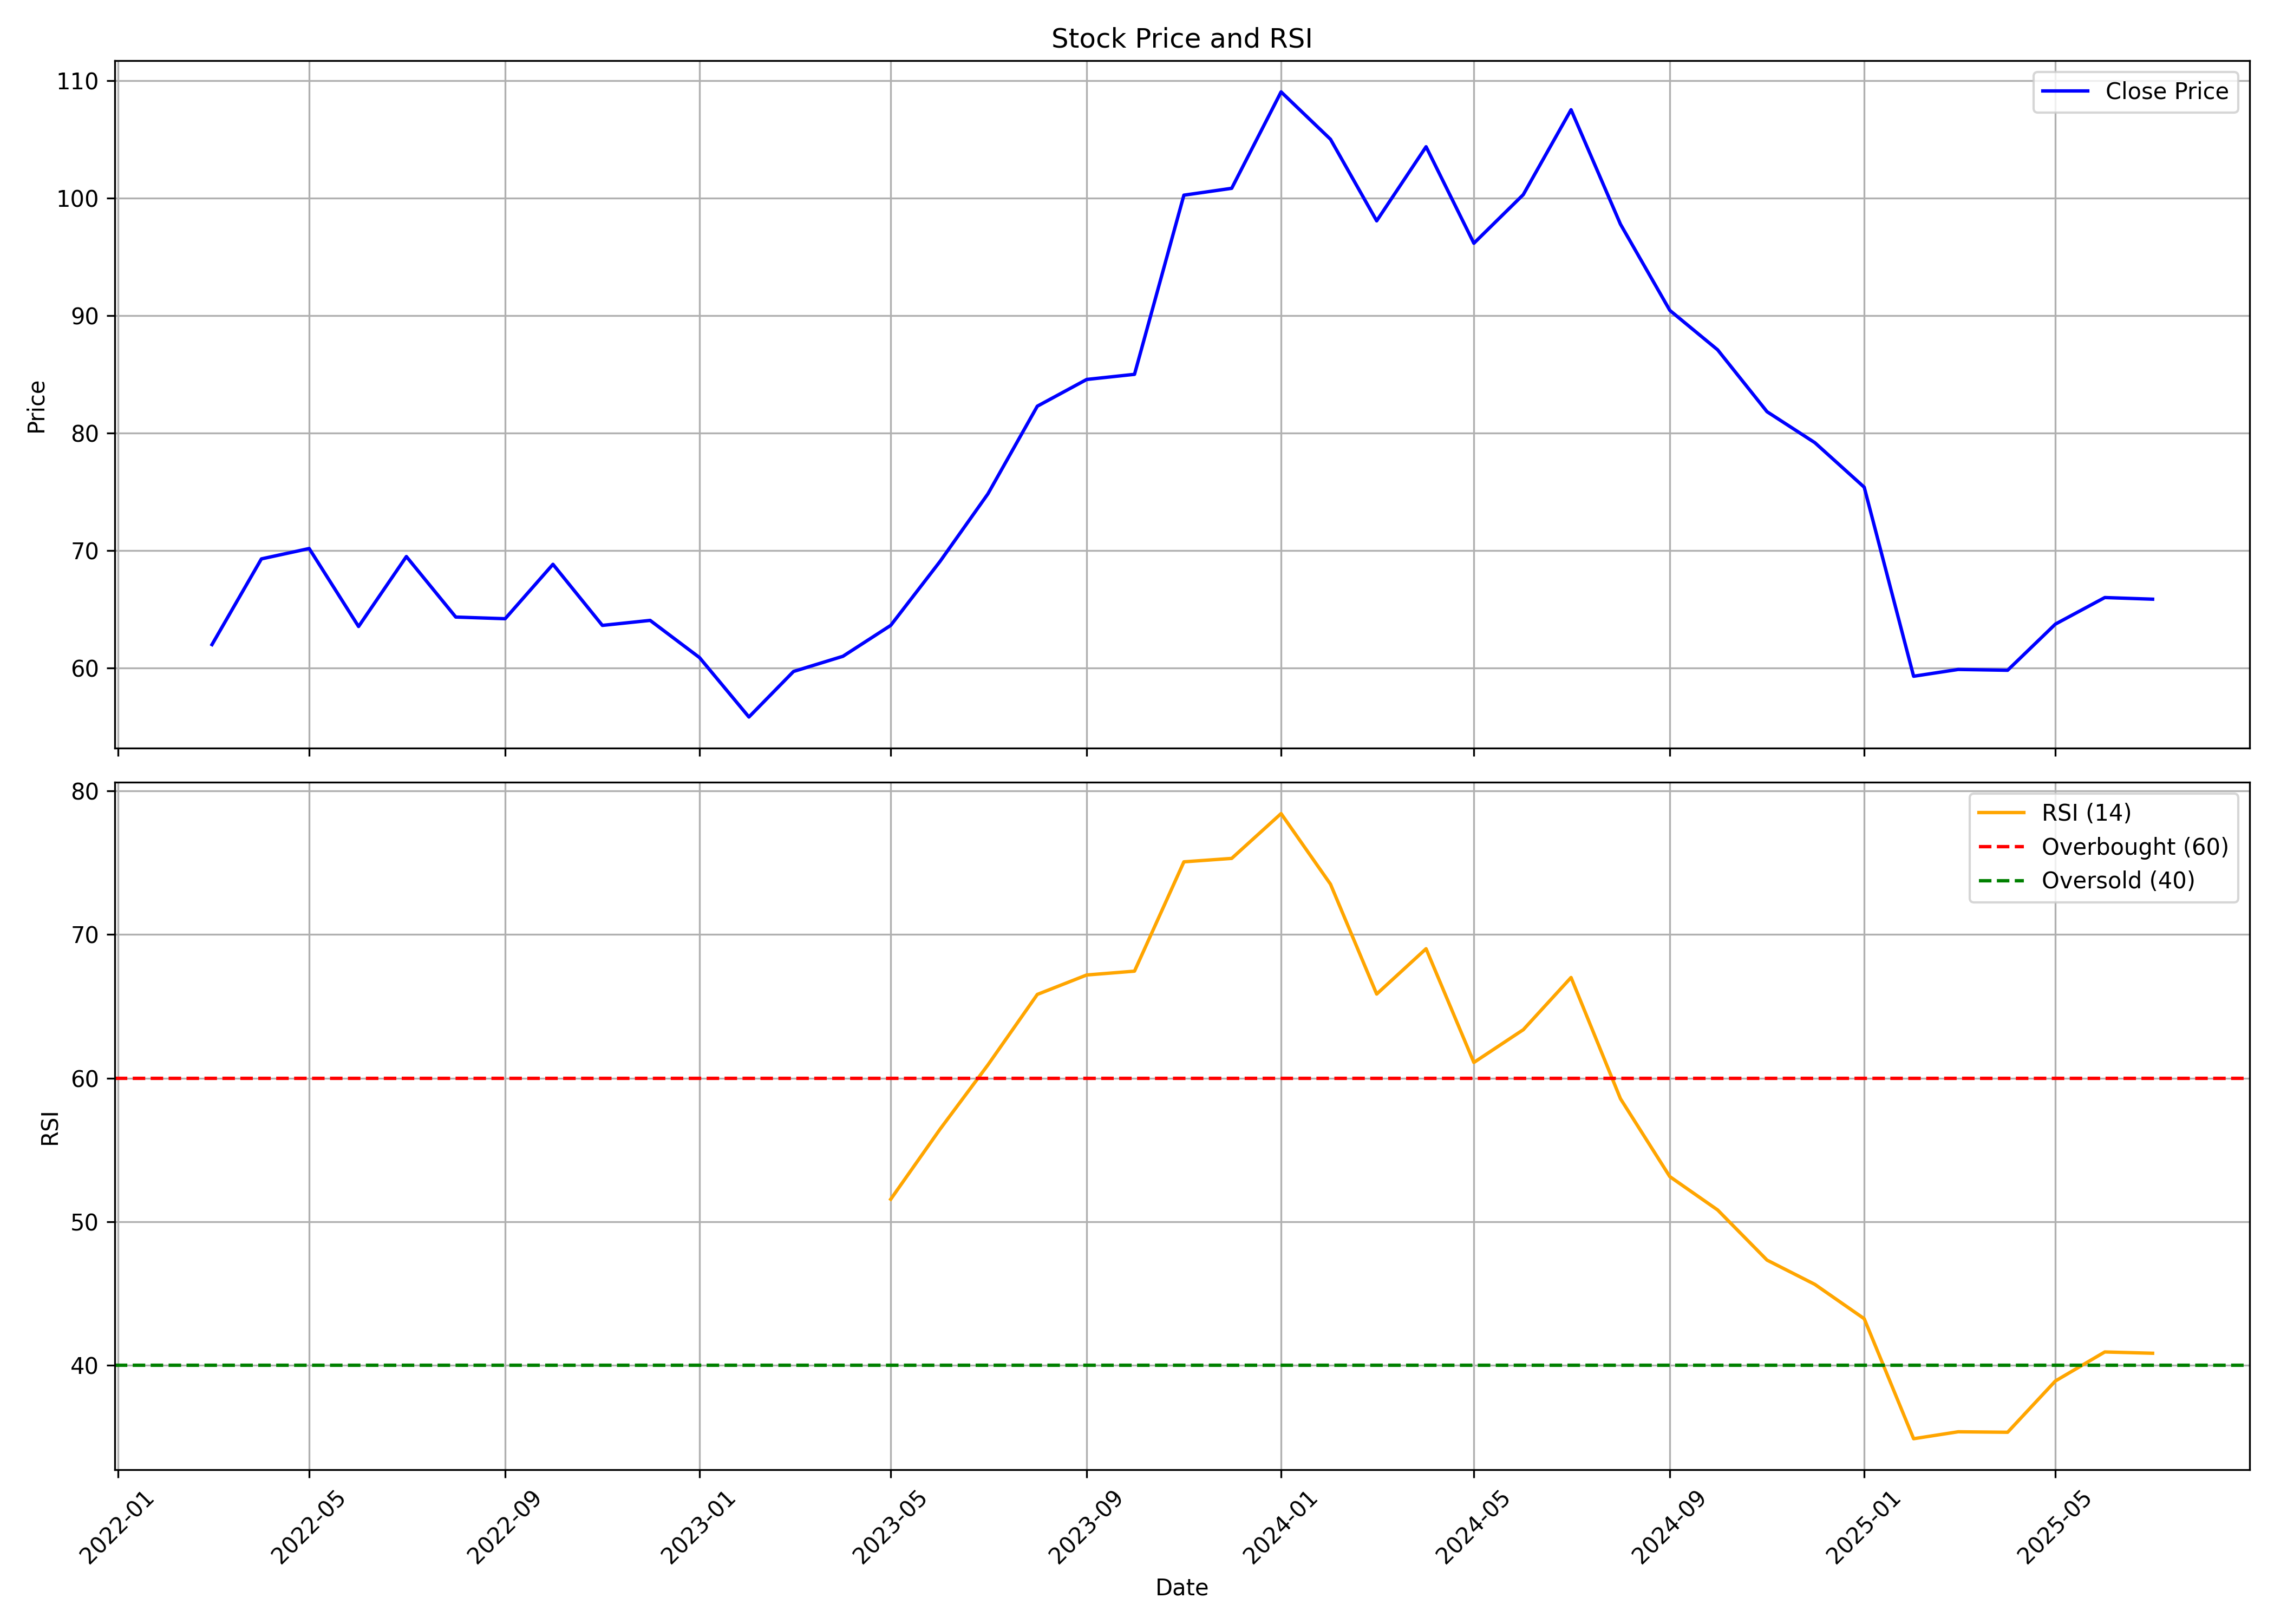

The table this chart was drawn from, first rows:
, date, symbol, open, high, low, close, volume, rsi
0, 2022-03-01, GATEWAY, 64.08, 69.6, 60.03, 61.98, 8766549, 
1, 2022-04-01, GATEWAY, 62.63, 80.85, 62.36, 69.28, 24756696, 
2, 2022-05-01, GATEWAY, 69.65, 73.37, 65.05, 70.16, 13836320, 
3, 2022-06-01, GATEWAY, 71.84, 71.84, 60.69, 63.52, 10571447, 
4, 2022-07-01, GATEWAY, 64.47, 70.8, 61.92, 69.48, 5074336, 
5, 2022-08-01, GATEWAY, 70.9, 70.9, 62.44, 64.33, 8484091, 
6, 2022-09-01, GATEWAY, 64.33, 72.55, 62.34, 64.19, 21210162, 
7, 2022-10-01, GATEWAY, 64.66, 69.67, 63.34, 68.82, 6803791, 
8, 2022-11-01, GATEWAY, 69.43, 72.41, 63.34, 63.62, 15028357, 
9, 2022-12-01, GATEWAY, 63.81, 67.12, 59.51, 64.04, 9338294, 
10, 2023-01-01, GATEWAY, 64.28, 66.22, 58.99, 60.88, 8055142, 
11, 2023-02-01, GATEWAY, 61.26, 62.3, 55.35, 55.82, 7442041, 
12, 2023-03-01, GATEWAY, 56.45, 64.48, 56.4, 59.7, 9665887, 
13, 2023-04-01, GATEWAY, 61.04, 63, 59.36, 60.99, 4023068, 
14, 2023-05-01, GATEWAY, 60.99, 64.82, 57.55, 63.62, 13323858, 51.56
15, 2023-06-01, GATEWAY, 64.15, 72.95, 62.95, 69.07, 17014957, 56.45
16, 2023-07-01, GATEWAY, 69.07, 76.92, 67.3, 74.81, 16572446, 60.92
17, 2023-08-01, GATEWAY, 75.2, 87.73, 71.99, 82.28, 29071805, 65.83
18, 2023-09-01, GATEWAY, 83.34, 89.31, 78.48, 84.55, 15753938, 67.18
19, 2023-10-01, GATEWAY, 84.55, 91.25, 82.8, 84.99, 19634315, 67.45
20, 2023-11-01, GATEWAY, 85.47, 108.8, 83.92, 100.2, 42019194, 75.06
21, 2023-12-01, GATEWAY, 100, 103.4, 93.25, 100.8, 19782655, 75.3
22, 2024-01-01, GATEWAY, 102, 117.5, 99.36, 109, 38448356, 78.42
23, 2024-02-01, GATEWAY, 109.2, 118.1, 99.07, 105, 23640362, 73.51
24, 2024-03-01, GATEWAY, 106, 107.4, 89.69, 98.05, 11633046, 65.85
25, 2024-04-01, GATEWAY, 99.76, 113.4, 99.08, 104.4, 22879013, 69.01
26, 2024-05-01, GATEWAY, 104.7, 107.5, 93.8, 96.14, 9938773, 61.09
27, 2024-06-01, GATEWAY, 100.4, 103.7, 84.41, 100.3, 16219550, 63.37
28, 2024-07-01, GATEWAY, 101.7, 114.2, 100.3, 107.5, 34843124, 67.01
29, 2024-08-01, GATEWAY, 107.6, 109, 93.31, 97.77, 17600250, 58.57
30, 2024-09-01, GATEWAY, 99.61, 100.7, 90.11, 90.43, 15445077, 53.14
31, 2024-10-01, GATEWAY, 90.43, 97.94, 80.21, 87.07, 22375720, 50.82
32, 2024-11-01, GATEWAY, 87.14, 89.61, 80.2, 81.81, 11761949, 47.32
33, 2024-12-01, GATEWAY, 81.81, 91.39, 77.97, 79.17, 48949599, 45.63
34, 2025-01-01, GATEWAY, 79.21, 82.77, 72.78, 75.38, 15513983, 43.24
35, 2025-02-01, GATEWAY, 76.51, 80, 58.32, 59.29, 20546464, 34.88
36, 2025-03-01, GATEWAY, 60.78, 66.45, 56.85, 59.87, 28820960, 35.37
37, 2025-04-01, GATEWAY, 60.99, 65.89, 57.19, 59.8, 15764993, 35.33
38, 2025-05-01, GATEWAY, 59.8, 70.9, 57.56, 63.73, 42483776, 38.9
39, 2025-06-01, GATEWAY, 64.24, 69.35, 61.06, 65.99, 36099189, 40.93
40, 2025-07-01, GATEWAY, 66.0, 68.79, 64.61, 65.85, 13095411, 40.84
